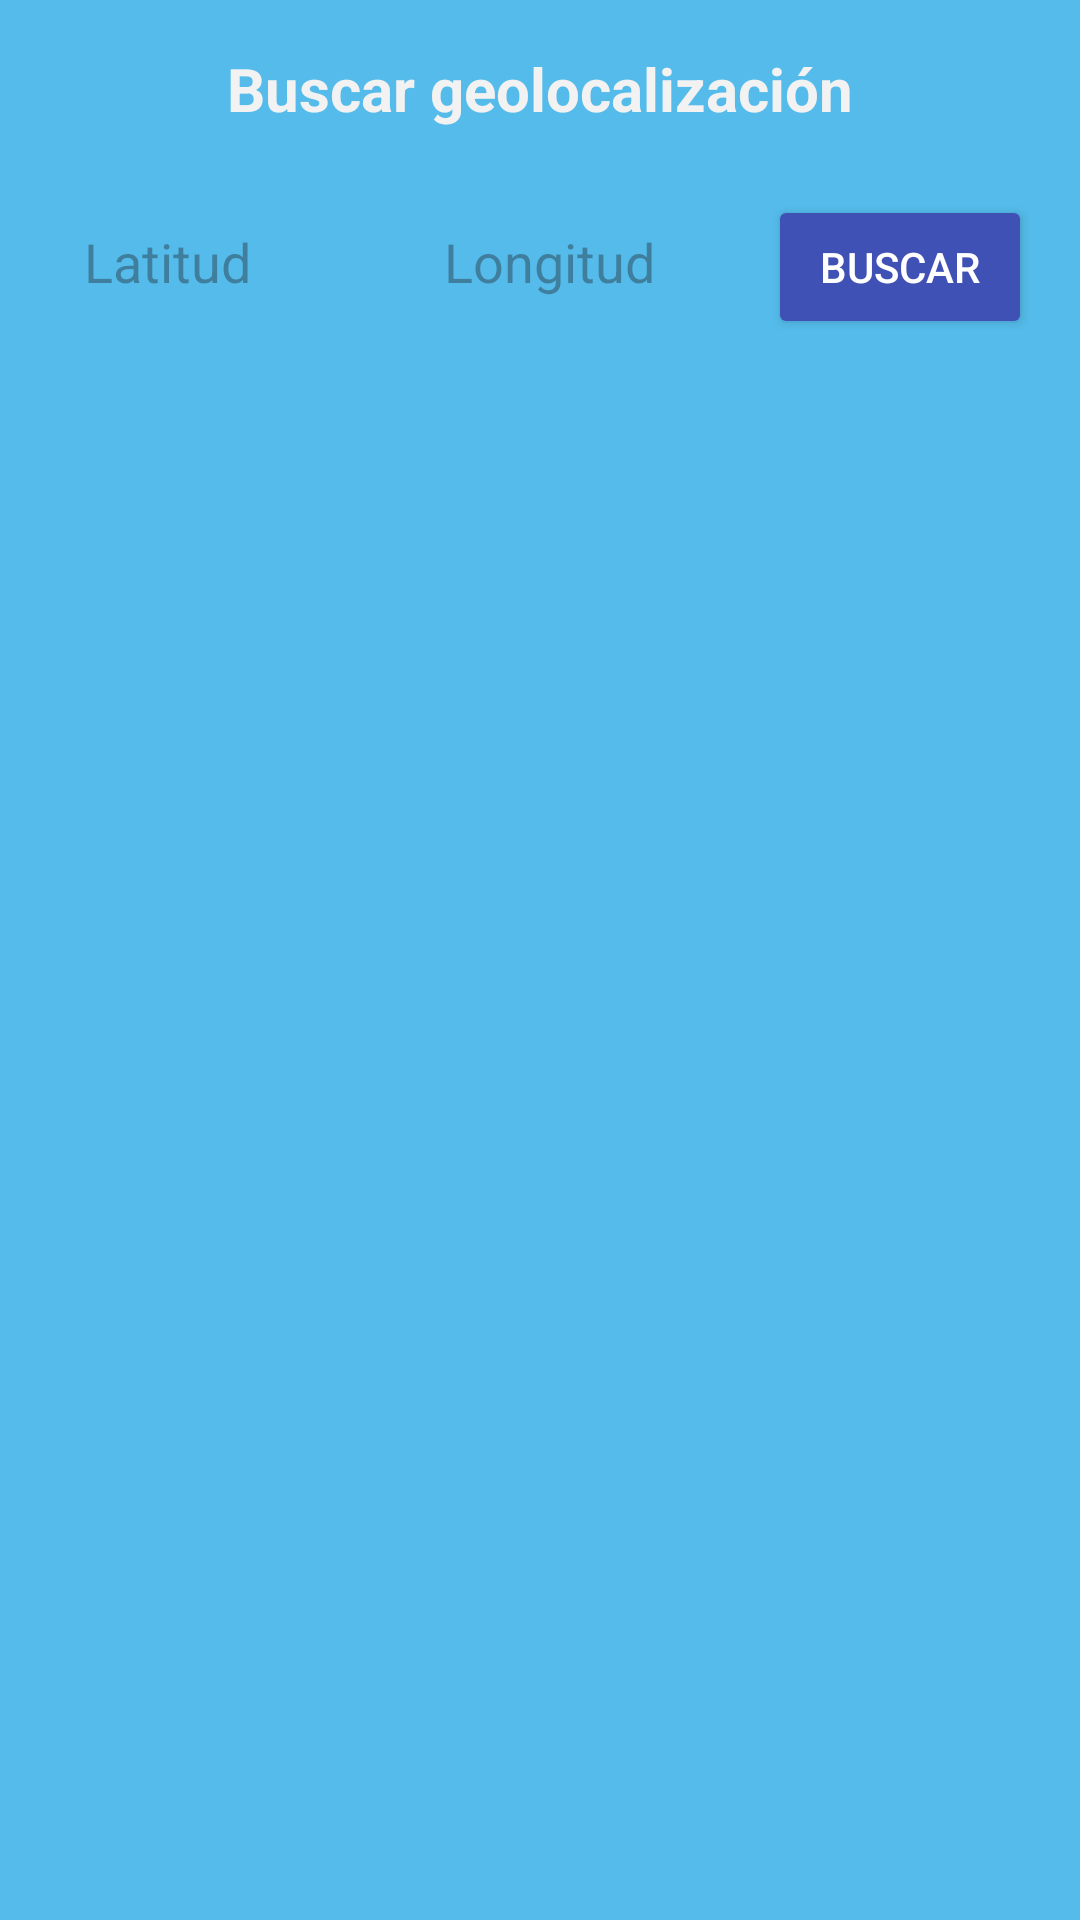

Android layout source for this screen:
<!-- AndroidManifest.xml: application theme Theme.Lab4_20175557 -->
<!-- res/layout/fragment_clima.xml -->
<?xml version="1.0" encoding="utf-8"?>
<LinearLayout xmlns:android="http://schemas.android.com/apk/res/android"
    android:layout_width="match_parent"
    android:layout_height="match_parent"
    android:background="#54BBEA"
    android:orientation="vertical"
    android:padding="16dp">

    <TextView
        android:layout_width="match_parent"
        android:layout_height="wrap_content"
        android:layout_marginBottom="20dp"
        android:gravity="center"
        android:text="Buscar geolocalización"
        android:textAlignment="center"
        android:textColor="#F3F2F2"
        android:textSize="20sp"
        android:textStyle="bold"/>

    <LinearLayout
        android:layout_width="match_parent"
        android:layout_height="wrap_content"
        android:orientation="horizontal">

        <EditText
            android:id="@+id/etLatitud"
            android:layout_width="0dp"
            android:layout_height="wrap_content"
            android:layout_weight="1"
            android:hint="Latitud"
            android:inputType="numberDecimal"
            android:background="@drawable/edit_text_rounded"
            android:padding="12dp"/>

        <EditText
            android:id="@+id/etLongitud"
            android:layout_width="0dp"
            android:layout_height="wrap_content"
            android:layout_weight="1"
            android:hint="Longitud"
            android:inputType="numberDecimal"
            android:background="@drawable/edit_text_rounded"
            android:padding="12dp"
            android:layout_marginLeft="8dp"/>

        <Button
            android:id="@+id/btnBuscarClima"
            android:layout_width="wrap_content"
            android:layout_height="wrap_content"
            android:layout_marginLeft="8dp"

            android:backgroundTint="#3F51B5"
            android:text="Buscar"
            android:textColor="#FFFFFF" />
    </LinearLayout>

    <androidx.recyclerview.widget.RecyclerView
        android:id="@+id/recyclerViewClima"
        android:layout_width="match_parent"
        android:layout_height="0dp"
        android:layout_weight="1"/>
</LinearLayout>
<!-- resources referenced by this layout -->
<resources>
  <style name="Theme.Lab4_20175557" parent="Base.Theme.Lab4_20175557" />
  <style name="Base.Theme.Lab4_20175557" parent="Theme.Material3.DayNight.NoActionBar">
          
          
      </style>
</resources>
